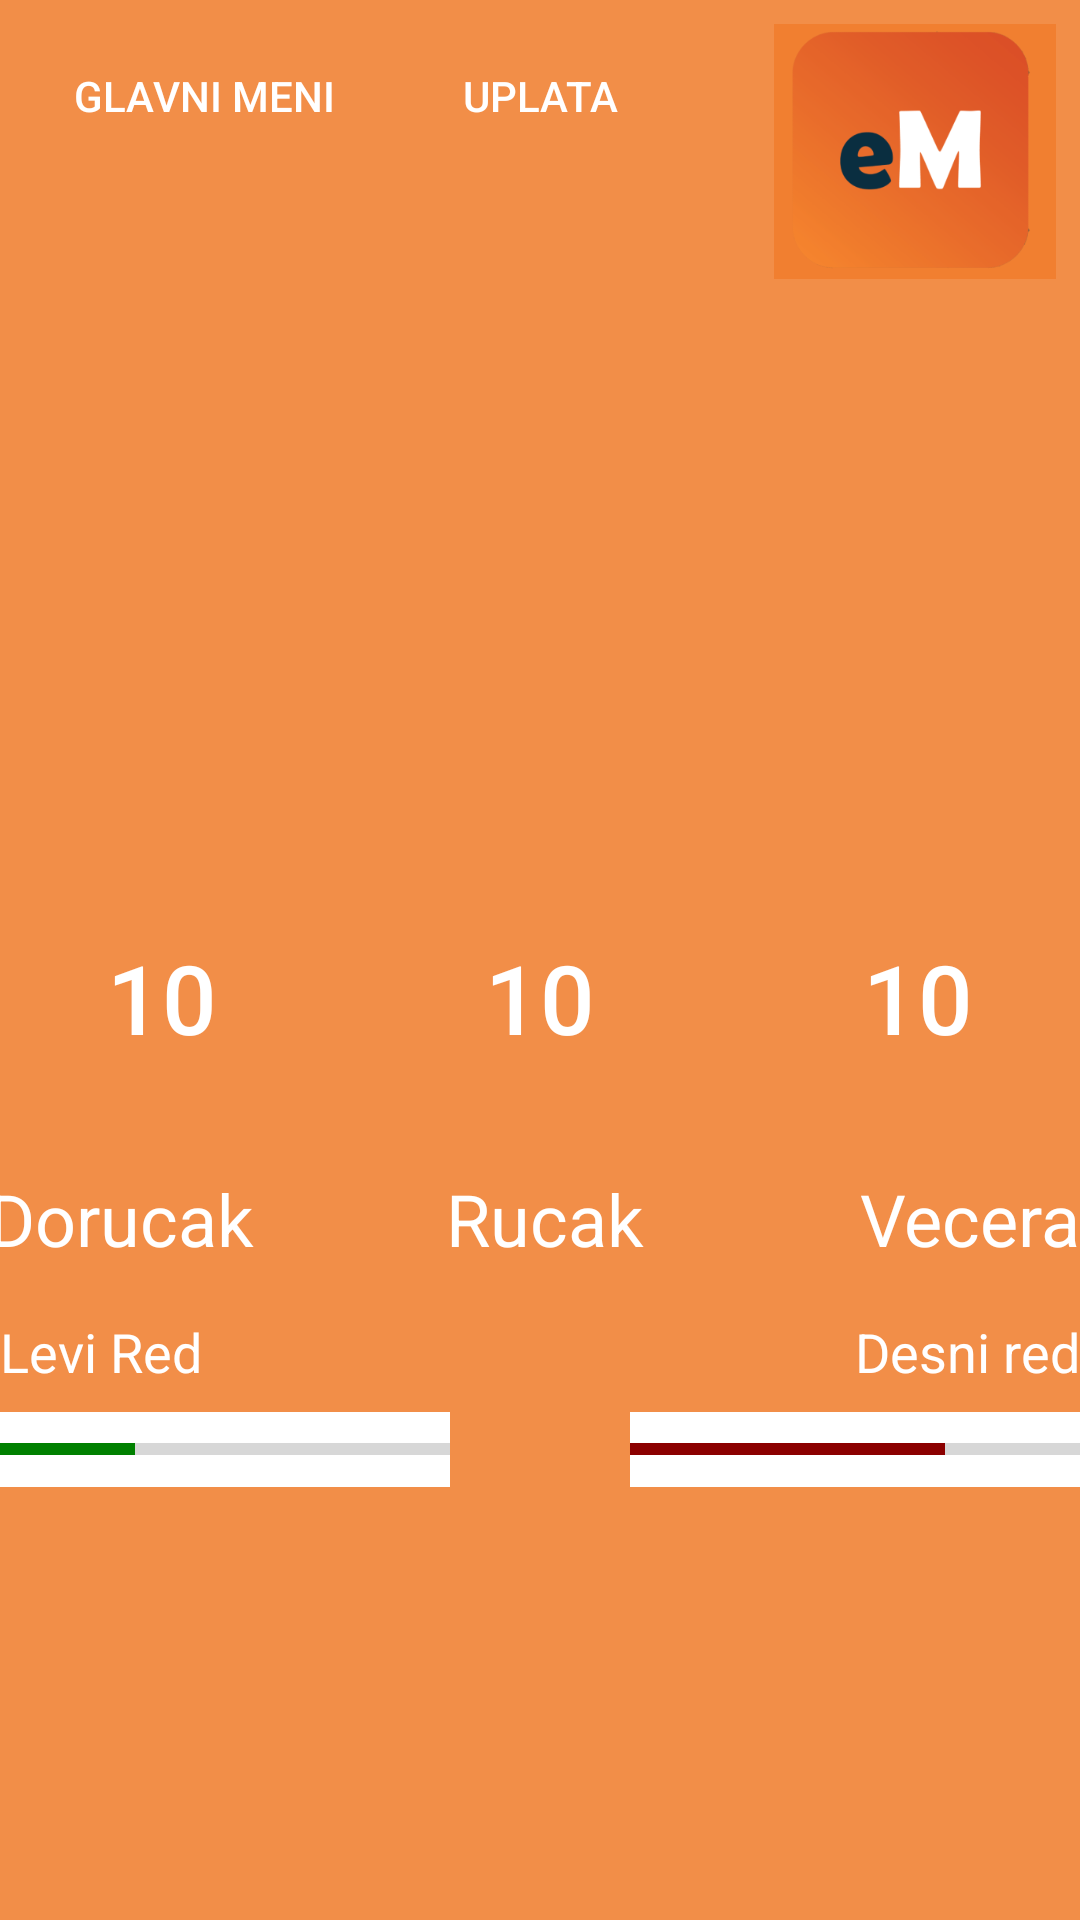

This screen was rendered from an Android layout file. Write that file and the resources it references.
<!-- AndroidManifest.xml: application theme AppTheme -->
<!-- res/layout/content_main.xml -->
<?xml version="1.0" encoding="utf-8"?>
<androidx.constraintlayout.widget.ConstraintLayout xmlns:android="http://schemas.android.com/apk/res/android"
    xmlns:app="http://schemas.android.com/apk/res-auto"
    xmlns:tools="http://schemas.android.com/tools"
    android:layout_width="match_parent"
    android:layout_height="match_parent"
    android:background="@color/colorPrimary"
    app:layout_behavior="@string/appbar_scrolling_view_behavior">

    <Button
        android:id="@+id/btnMenu"
        android:layout_width="wrap_content"
        android:layout_height="wrap_content"
        android:layout_marginStart="24dp"
        android:layout_marginLeft="24dp"
        android:layout_marginTop="8dp"
        android:background="@drawable/ovalbutton"
        android:text="@string/btnMenu"
        android:textColor="#ffffff"
        app:layout_constraintStart_toStartOf="parent"
        app:layout_constraintTop_toTopOf="parent" />

    <Button
        android:id="@+id/btnPayment"
        android:layout_width="wrap_content"
        android:layout_height="wrap_content"
        android:layout_marginStart="24dp"
        android:layout_marginLeft="24dp"
        android:layout_marginTop="8dp"
        android:background="@drawable/ovalbutton"
        android:enabled="false"
        android:text="@string/btnPayment"
        android:textColor="#ffffff"
        app:layout_constraintStart_toEndOf="@+id/btnMenu"
        app:layout_constraintTop_toTopOf="parent" />

    <ImageButton
        android:id="@+id/imageButton"
        android:layout_width="94dp"
        android:layout_height="85dp"
        android:layout_gravity="center_horizontal"

        android:layout_marginTop="8dp"
        android:layout_marginEnd="8dp"
        android:layout_marginRight="8dp"
        android:adjustViewBounds="true"
        android:background="#DCF27E2D"
        android:onClick="showPopup"
        android:scaleType="centerInside"
        app:layout_constraintEnd_toEndOf="parent"
        app:layout_constraintTop_toTopOf="parent"
        app:srcCompat="@mipmap/ic_logo_foreground"
        tools:ignore="VectorDrawableCompat" />

    <Button
        android:id="@+id/btnBreakfast"
        android:layout_width="94dp"
        android:layout_height="83dp"
        android:layout_marginStart="32dp"
        android:layout_marginLeft="32dp"
        android:layout_marginTop="32dp"
        android:layout_marginEnd="32dp"
        android:layout_marginRight="32dp"
        android:background="@drawable/roundbutton"
        android:text="@string/breakfastState"
        android:textColor="#ffffff"
        android:textSize="32dp"
        app:layout_constraintEnd_toStartOf="@+id/btnLunch"
        app:layout_constraintStart_toStartOf="parent"
        app:layout_constraintTop_toBottomOf="@+id/linearLayout" />

    <Button
        android:id="@+id/btnLunch"
        android:layout_width="94dp"
        android:layout_height="83dp"
        android:layout_marginTop="32dp"
        android:background="@drawable/roundbutton"
        android:text="@string/lunchState"
        android:textColor="#ffffff"
        android:textSize="32dp"
        app:layout_constraintEnd_toStartOf="@+id/btnDinner"
        app:layout_constraintStart_toEndOf="@+id/btnBreakfast"
        app:layout_constraintTop_toBottomOf="@+id/linearLayout" />

    <Button
        android:id="@+id/btnDinner"
        android:layout_width="94dp"
        android:layout_height="83dp"
        android:layout_marginStart="32dp"
        android:layout_marginLeft="32dp"
        android:layout_marginTop="32dp"
        android:layout_marginEnd="32dp"
        android:layout_marginRight="32dp"
        android:background="@drawable/roundbutton"
        android:text="@string/dinnerState"
        android:textColor="#ffffff"
        android:textSize="32dp"
        app:layout_constraintEnd_toEndOf="parent"
        app:layout_constraintStart_toEndOf="@+id/btnLunch"
        app:layout_constraintTop_toBottomOf="@+id/linearLayout" />

    <TextView
        android:id="@+id/textView"
        android:layout_width="wrap_content"
        android:layout_height="wrap_content"
        android:layout_marginStart="36dp"
        android:layout_marginLeft="36dp"
        android:layout_marginTop="16dp"
        android:layout_marginEnd="32dp"
        android:layout_marginRight="32dp"
        android:text="@string/breakfast"
        android:textColor="#ffffff"
        android:textSize="24sp"
        app:layout_constraintEnd_toStartOf="@+id/textView2"
        app:layout_constraintStart_toStartOf="parent"
        app:layout_constraintTop_toBottomOf="@+id/btnBreakfast" />

    <TextView
        android:id="@+id/textView2"
        android:layout_width="wrap_content"
        android:layout_height="wrap_content"
        android:layout_marginStart="32dp"
        android:layout_marginLeft="32dp"
        android:layout_marginTop="16dp"
        android:layout_marginEnd="40dp"
        android:layout_marginRight="40dp"
        android:text="@string/lunch"
        android:textColor="#ffffff"
        android:textSize="24sp"
        app:layout_constraintEnd_toStartOf="@+id/textView3"
        app:layout_constraintHorizontal_bias="0.444"
        app:layout_constraintStart_toEndOf="@+id/textView"
        app:layout_constraintTop_toBottomOf="@+id/btnLunch" />

    <TextView
        android:id="@+id/textView3"
        android:layout_width="wrap_content"
        android:layout_height="wrap_content"
        android:layout_marginStart="32dp"
        android:layout_marginLeft="32dp"
        android:layout_marginTop="16dp"
        android:layout_marginEnd="40dp"
        android:layout_marginRight="40dp"
        android:text="@string/dinner"
        android:textColor="#ffffff"
        android:textSize="24sp"
        app:layout_constraintEnd_toEndOf="parent"
        app:layout_constraintStart_toEndOf="@+id/textView2"
        app:layout_constraintTop_toBottomOf="@+id/btnDinner" />

    <ProgressBar
        android:id="@+id/progressBar2"
        style="?android:attr/progressBarStyleHorizontal"
        android:layout_width="@dimen/pbBar_width"
        android:layout_height="@dimen/pbBar_height"
        android:layout_marginTop="8dp"
        android:background="#FFFFFF"
        android:max="100"
        android:progress="30"
        android:theme="@style/ProgressBarGreen"
        app:layout_constraintStart_toStartOf="parent"
        app:layout_constraintTop_toBottomOf="@+id/textView4" />

    <ProgressBar
        android:id="@+id/progressBar3"
        style="?android:attr/progressBarStyleHorizontal"
        android:layout_width="@dimen/pbBar_width"
        android:layout_height="@dimen/pbBar_height"
        android:layout_marginTop="8dp"
        android:background="#FFFFFF"
        android:max="100"
        android:progress="70"
        android:theme="@style/ProgressBarRed"
        app:layout_constraintEnd_toEndOf="parent"
        app:layout_constraintTop_toBottomOf="@+id/textView5" />

    <TextView
        android:id="@+id/textView4"
        android:layout_width="wrap_content"
        android:layout_height="wrap_content"
        android:layout_marginTop="16dp"
        android:text="Levi Red"
        android:textColor="#ffffff"
        android:textSize="18sp"
        app:layout_constraintStart_toStartOf="parent"
        app:layout_constraintTop_toBottomOf="@+id/textView" />

    <TextView
        android:id="@+id/textView5"
        android:layout_width="wrap_content"
        android:layout_height="wrap_content"
        android:layout_marginTop="16dp"
        android:text="Desni red"
        android:textColor="#ffffff"
        android:textSize="18sp"
        app:layout_constraintEnd_toEndOf="parent"
        app:layout_constraintTop_toBottomOf="@+id/textView3" />

    <LinearLayout
        android:id="@+id/linearLayout"
        android:layout_width="match_parent"
        android:layout_height="150dp"
        android:layout_marginTop="16dp"
        android:orientation="vertical"
        app:layout_constraintEnd_toEndOf="parent"
        app:layout_constraintStart_toStartOf="parent"
        app:layout_constraintTop_toBottomOf="@+id/imageButton">

        <HorizontalScrollView
            android:layout_width="match_parent"
            android:layout_height="@dimen/hscrollview_size">

            <LinearLayout
                android:id="@+id/id_gallery"
                android:layout_width="wrap_content"
                android:layout_height="match_parent"
                android:layout_gravity="center_vertical"
                android:orientation="horizontal" />
        </HorizontalScrollView>
    </LinearLayout>

    <androidx.constraintlayout.widget.Guideline
        android:id="@+id/guideline3"
        android:layout_width="wrap_content"
        android:layout_height="wrap_content"
        android:orientation="horizontal"
        app:layout_constraintGuide_begin="20dp" />

</androidx.constraintlayout.widget.ConstraintLayout>
<!-- resources referenced by this layout -->
<resources>
  <color name="colorPrimary">#DCF27E2D</color>
  <dimen name="hscrollview_size">170dp</dimen>
  <dimen name="pbBar_height">25dp</dimen>
  <dimen name="pbBar_width">150dp</dimen>
  <!-- mipmap ic_logo_foreground: png bitmap (mipmap-hdpi, 6407 bytes) -->
  <string name="breakfast">Dorucak</string>
  <string name="breakfastState">10</string>
  <string name="btnMenu">Glavni Meni</string>
  <string name="btnPayment">Uplata</string>
  <string name="dinner">Vecera</string>
  <string name="dinnerState">10</string>
  <string name="lunch">Rucak</string>
  <string name="lunchState">10</string>
  <style name="ProgressBarGreen">
          <item name="colorAccent">@color/Green</item>
      </style>
  <style name="ProgressBarRed">
          <item name="colorAccent">@color/DarkRed</item>
      </style>
  <style name="AppTheme" parent="Theme.AppCompat.Light.DarkActionBar">
          
          <item name="colorPrimary">@color/colorPrimary</item>
          <item name="colorPrimaryDark">@color/colorPrimaryDark</item>
          <item name="colorAccent">@color/colorAccent</item>
      </style>
  <color name="Green">#008000</color>
  <color name="DarkRed">#8B0000</color>
  <color name="colorPrimaryDark">#3700B3</color>
  <color name="colorAccent">#0A58A1</color>
</resources>
